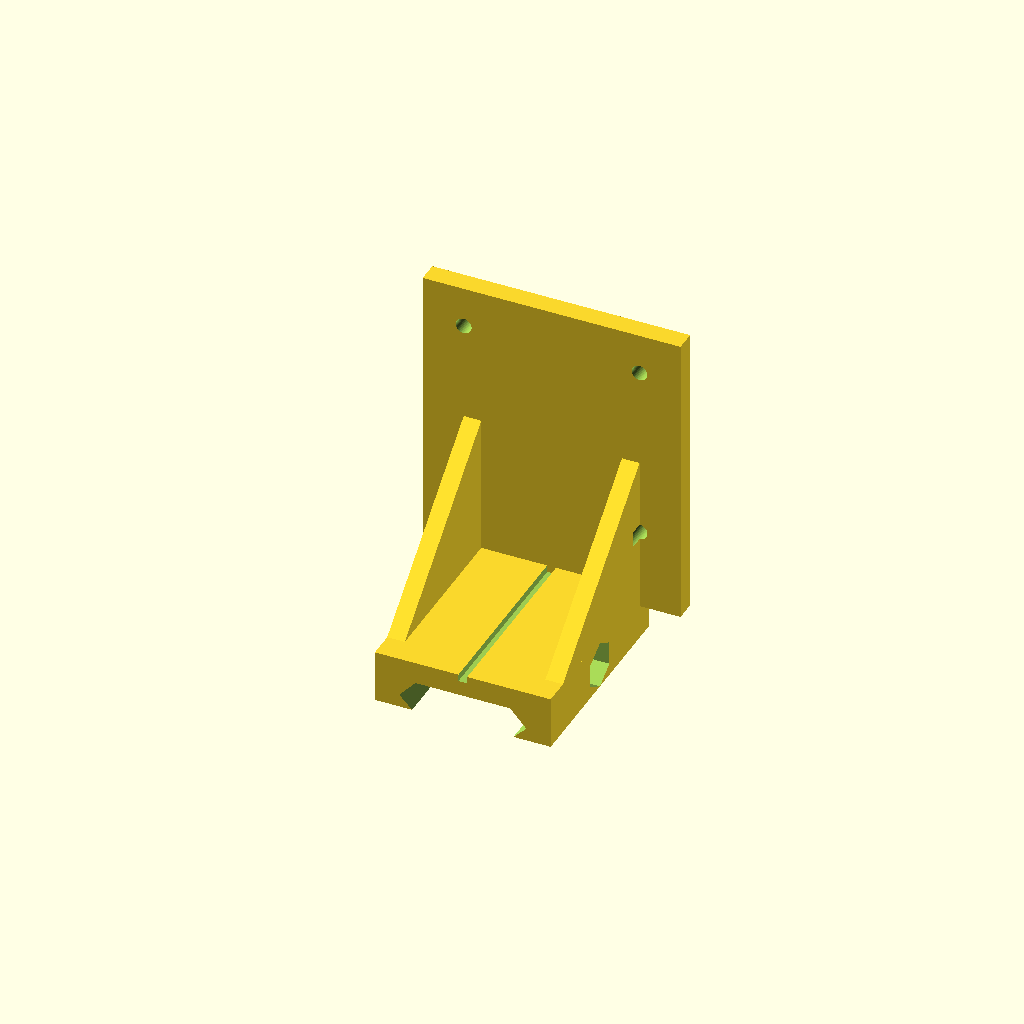
Cell 1 — every parameter at its default value.
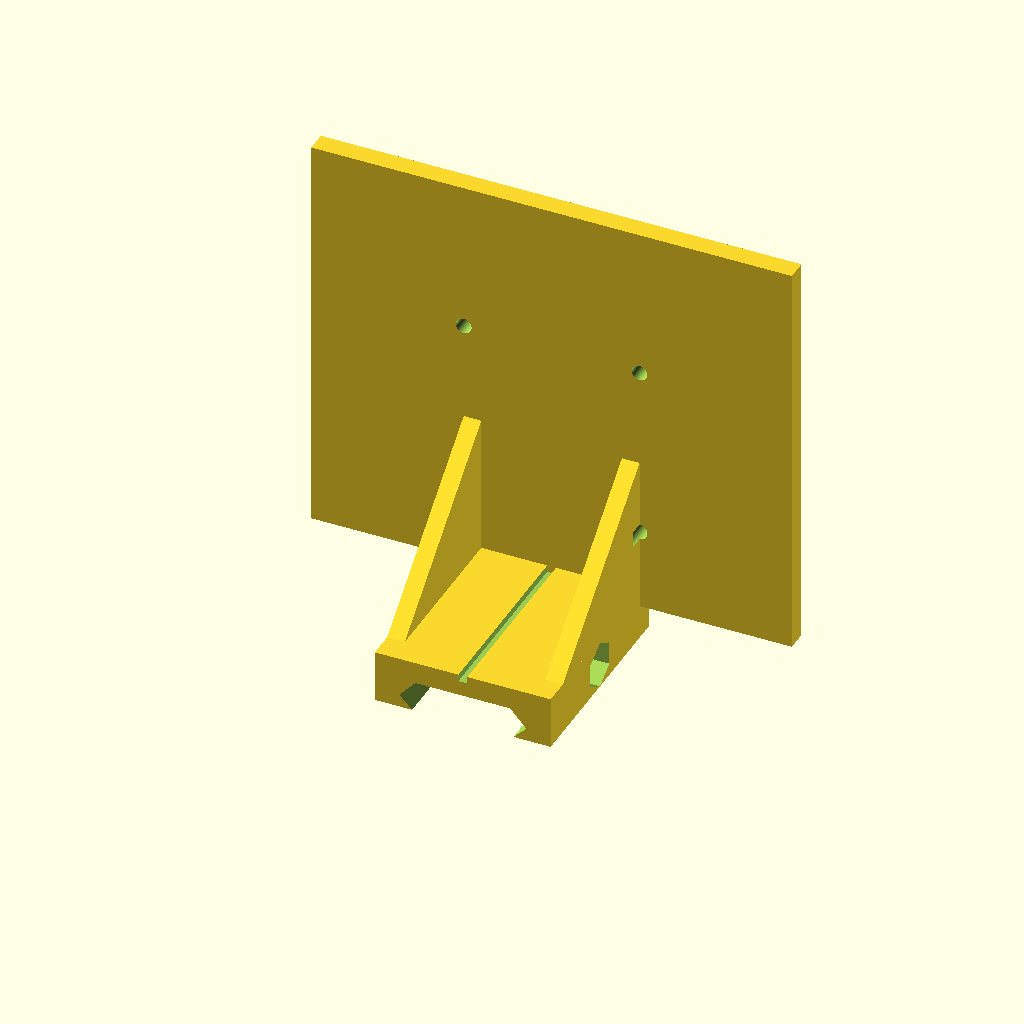
Cell 2 — board set to 76, the other parameters unchanged.
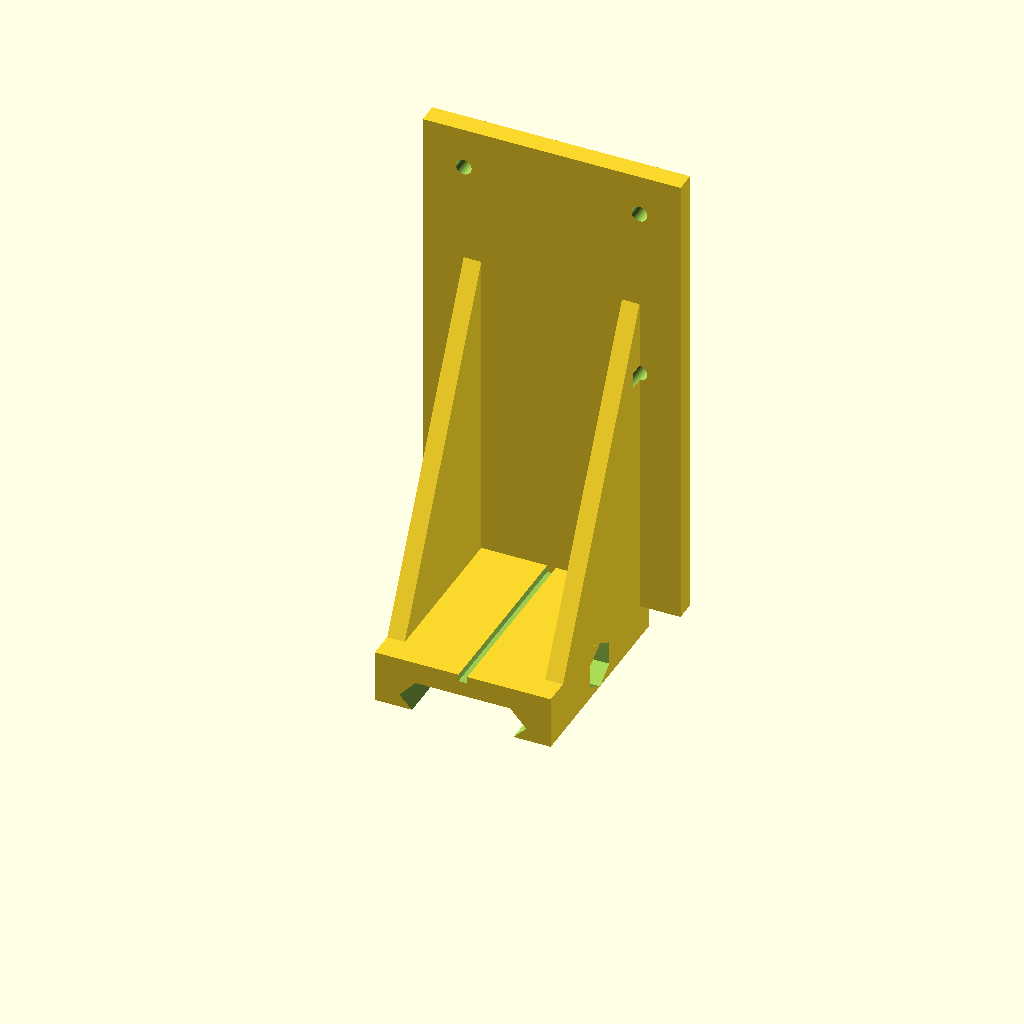
Cell 3 — axis_h set to 60, the other parameters unchanged.
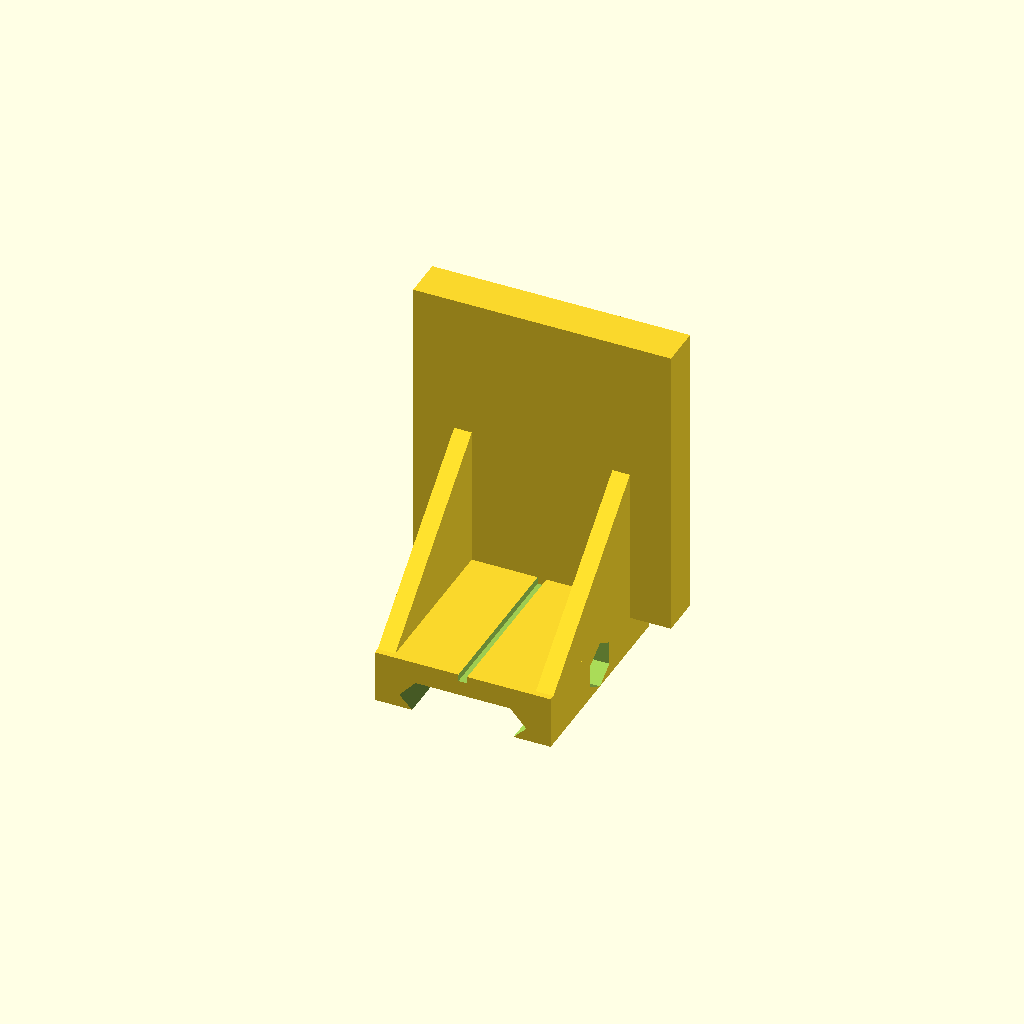
Cell 4: the same model with plate_t = 7.
All cells are drawn from one camera (rotation 55°, 0°, 25°, orthographic, colour scheme Cornfield), so only the parameter changes between them.
Source of the model, hardware/camera_mount.scad:
// Camera on a Picatinny rail, lens forward along the barrel.
// The camera board bolts to the FRONT face of the plate on 6 mm spacers
// (M2.5 x 12 screws from behind), leaving room for the ribbon or USB cable.
// Default: Raspberry Pi HQ camera (38 mm board, M2.5 holes on a 30 mm square).
// For a USB camera module, change board/holes to suit.
include <lib.scad>

board   = 38;     // board width/height
holes   = 30;     // mounting-hole square
hole_d  = 2.7;    // M2.5 clearance
axis_h  = 30;     // lens centre height above the rail top
plate_t = 3.5;

difference() {
    union() {
        rail_clamp(len = 36, width = 30, roof = 4, bolt_at = 18);
        // upright plate at the front of the clamp
        translate([-(board + 6) / 2, 36 - plate_t, 1])
            cube([board + 6, plate_t, axis_h + board / 2 + 2]);
        // gussets
        for (x = [-15, 12])   // on the clamp's top, at its edges
            translate([x, 36 - plate_t, 4]) rotate([90, 0, 90])
                linear_extrude(3) polygon([[0, 0], [-28, 0], [0, axis_h - 6]]);
    }
    // board holes
    for (x = [-holes / 2, holes / 2], z = [axis_h - holes / 2, axis_h + holes / 2])
        translate([x, 30, z]) rotate([-90, 0, 0]) cylinder(d = hole_d, h = 20);
}
Customizer parameters (derived from the source; name, type, default, range or options):
board: number, default 38
holes: number, default 30
hole_d: number, default 2.7
axis_h: number, default 30
plate_t: number, default 3.5
